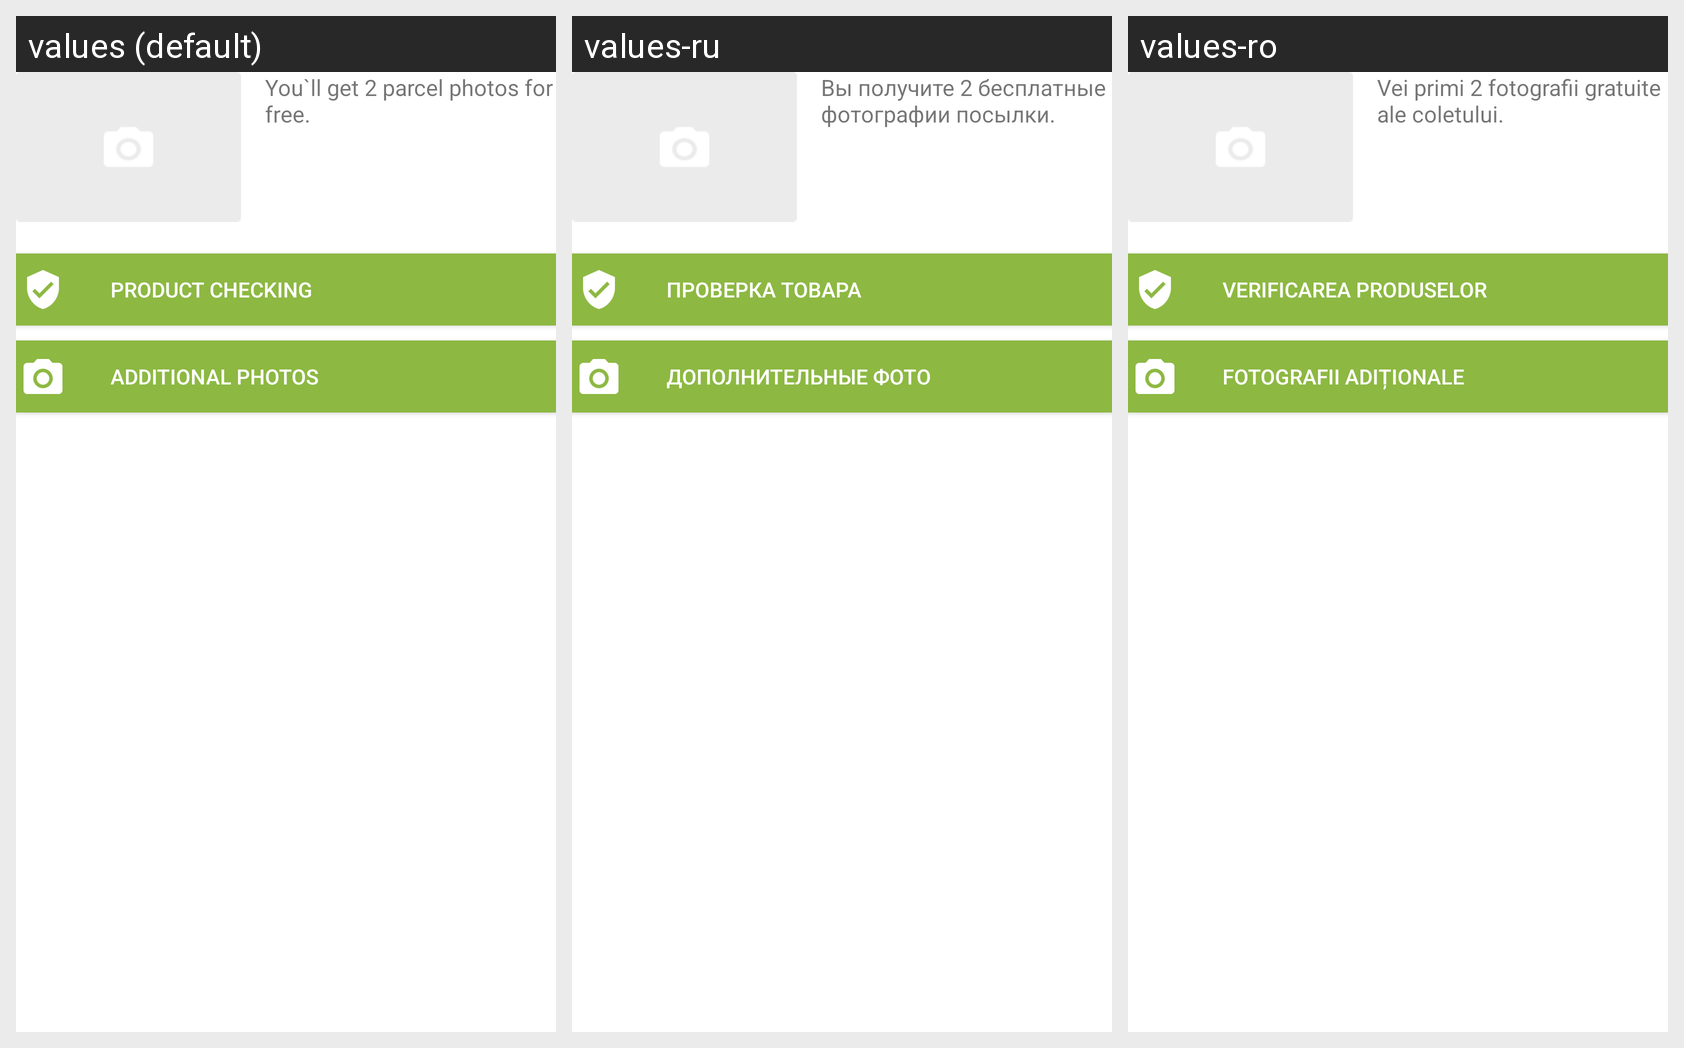

For this localized Android screen grid, give each drawn string resource with its value in every locale shown.
Android screen res/layout/awaiting_additional_services.xml rendered under 3 locales, left to right: values (default), values-ru, values-ro. Device: Nexus 5 (rendered at 1080×1920; each locale shown at half size, 540×960, under a caption strip naming it); theme AppTheme.
Strings drawn on this screen, with the default value and each locale's value (text and hints the layout hard-codes, and strings that could not be matched under every locale, appear in the picture but are not listed):

state_description
  values: You`ll get 2 parcel photos for free.
  values-ru: Вы получите 2 бесплатные фотографии посылки.
  values-ro: Vei primi 2 fotografii gratuite ale coletului.

check_product
  values: Product checking
  values-ru: Проверка товара
  values-ro: Verificarea produselor

additional_photo
  values: Additional photos
  values-ru: Дополнительные фото
  values-ro: Fotografii adiționale
